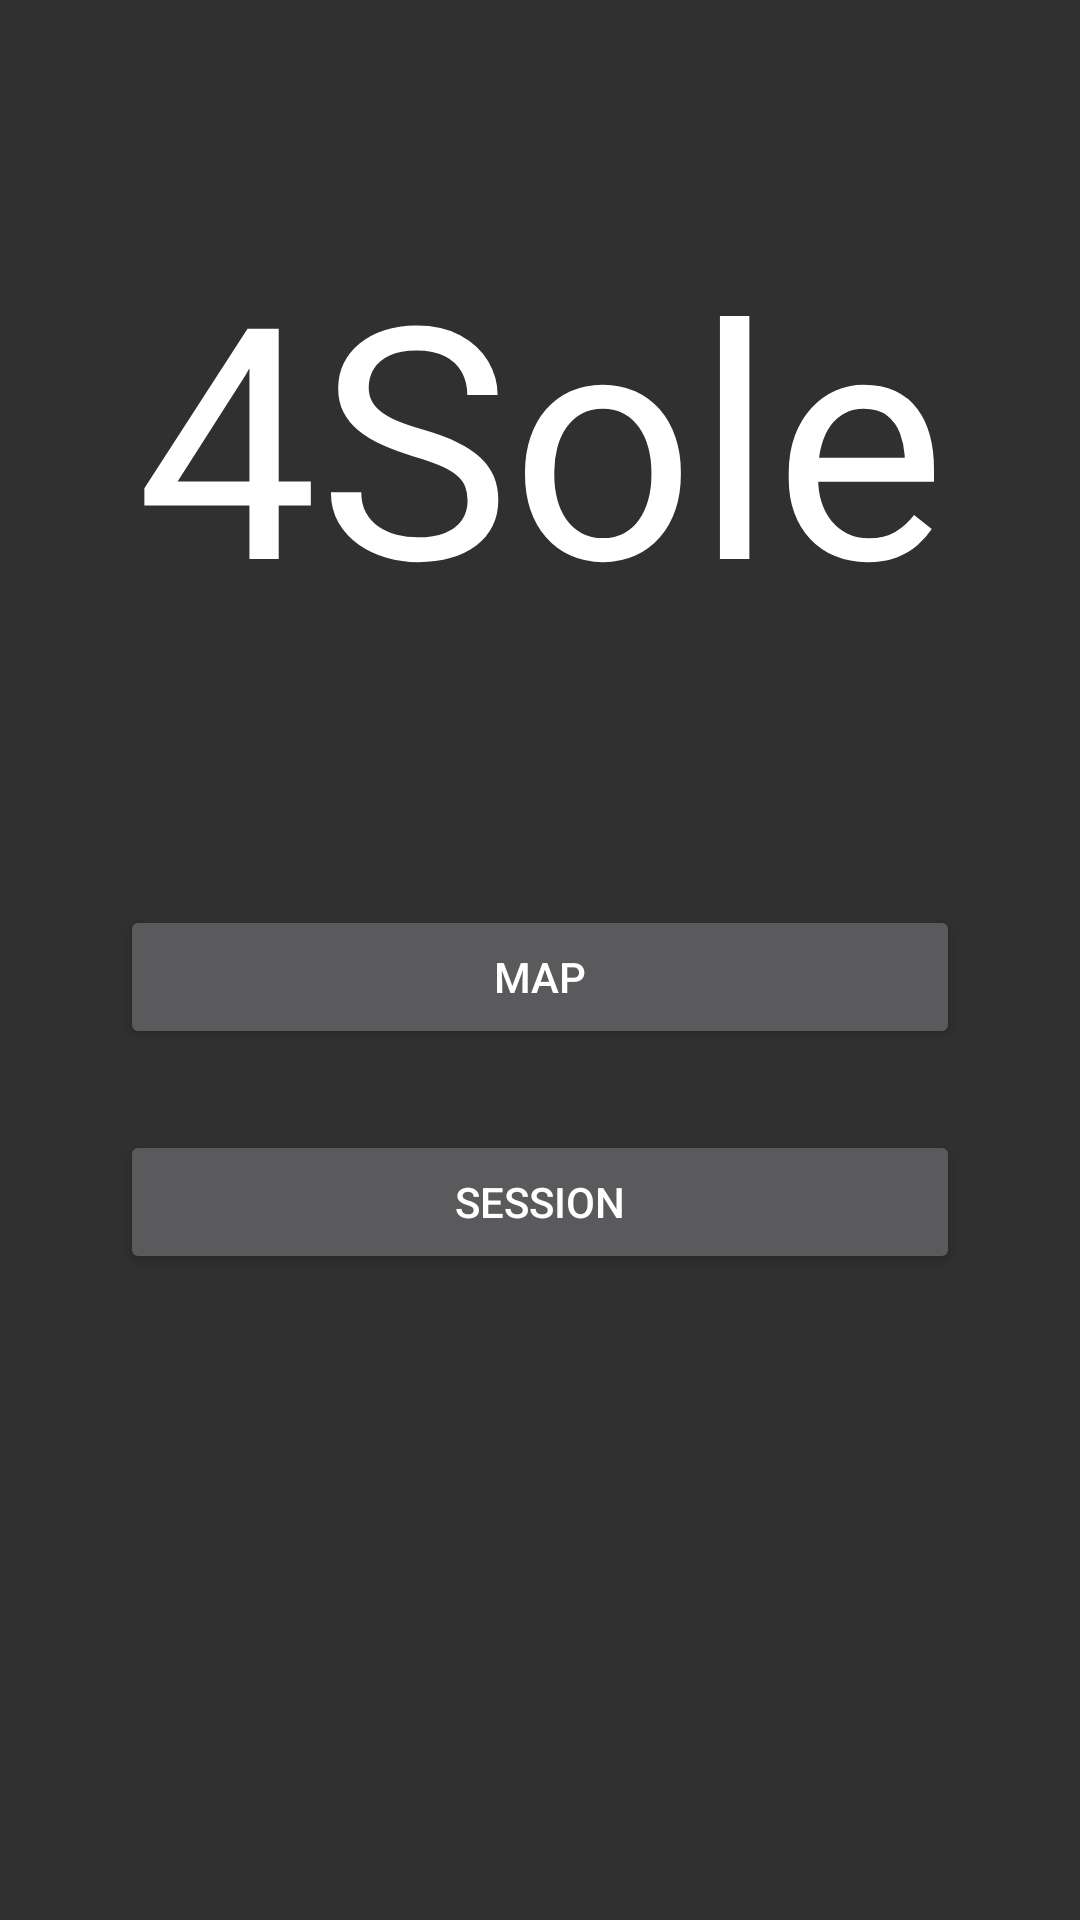

Reconstruct the res/layout file that produces this screen, plus the resources it refers to.
<!-- AndroidManifest.xml: application theme AppTheme -->
<!-- res/layout/activity_main.xml -->
<RelativeLayout xmlns:android="http://schemas.android.com/apk/res/android"
                xmlns:tools="http://schemas.android.com/tools"
                android:layout_width="match_parent"
                android:layout_height="match_parent"
                android:paddingLeft="@dimen/activity_horizontal_margin"
                android:paddingRight="@dimen/activity_horizontal_margin"
                android:paddingTop="@dimen/activity_vertical_margin"
                android:paddingBottom="@dimen/activity_vertical_margin"
                tools:context=".MainActivity">

    <Button
        android:layout_width="280dp"
        android:layout_height="wrap_content"
        android:text="Map"
        android:id="@+id/_btnMap"
        android:layout_gravity="center_horizontal"
        android:layout_weight="0.22"
        android:nestedScrollingEnabled="false"
        android:layout_marginTop="86dp"
        android:layout_below="@+id/_txtSole"
        android:layout_centerHorizontal="true"/>

    <Button
        android:layout_width="280dp"
        android:layout_height="wrap_content"
        android:text="Session"
        android:id="@+id/_btnSession"
        android:layout_gravity="center_horizontal"
        android:layout_weight="0.22"
        android:layout_marginTop="27dp"
        android:layout_below="@+id/_btnMap"
        android:layout_alignLeft="@+id/_btnMap"
        android:layout_alignStart="@+id/_btnMap"/>

    <TextView
        android:layout_width="wrap_content"
        android:layout_height="wrap_content"
        android:textAppearance="?android:attr/textAppearanceLarge"
        android:text="4Sole"
        android:id="@+id/_txtSole"
        android:layout_gravity="center_horizontal"
        android:textSize="108dp"
        android:textIsSelectable="false"
        android:layout_weight="0.17"
        android:textAlignment="center"
        android:gravity="center"
        android:layout_marginTop="72dp"
        android:layout_alignParentTop="true"
        android:layout_centerHorizontal="true"/>
</RelativeLayout>
<!-- resources referenced by this layout -->
<resources>
  <style name="AppTheme" parent="Theme.AppCompat.NoActionBar">
          
      </style>
</resources>
